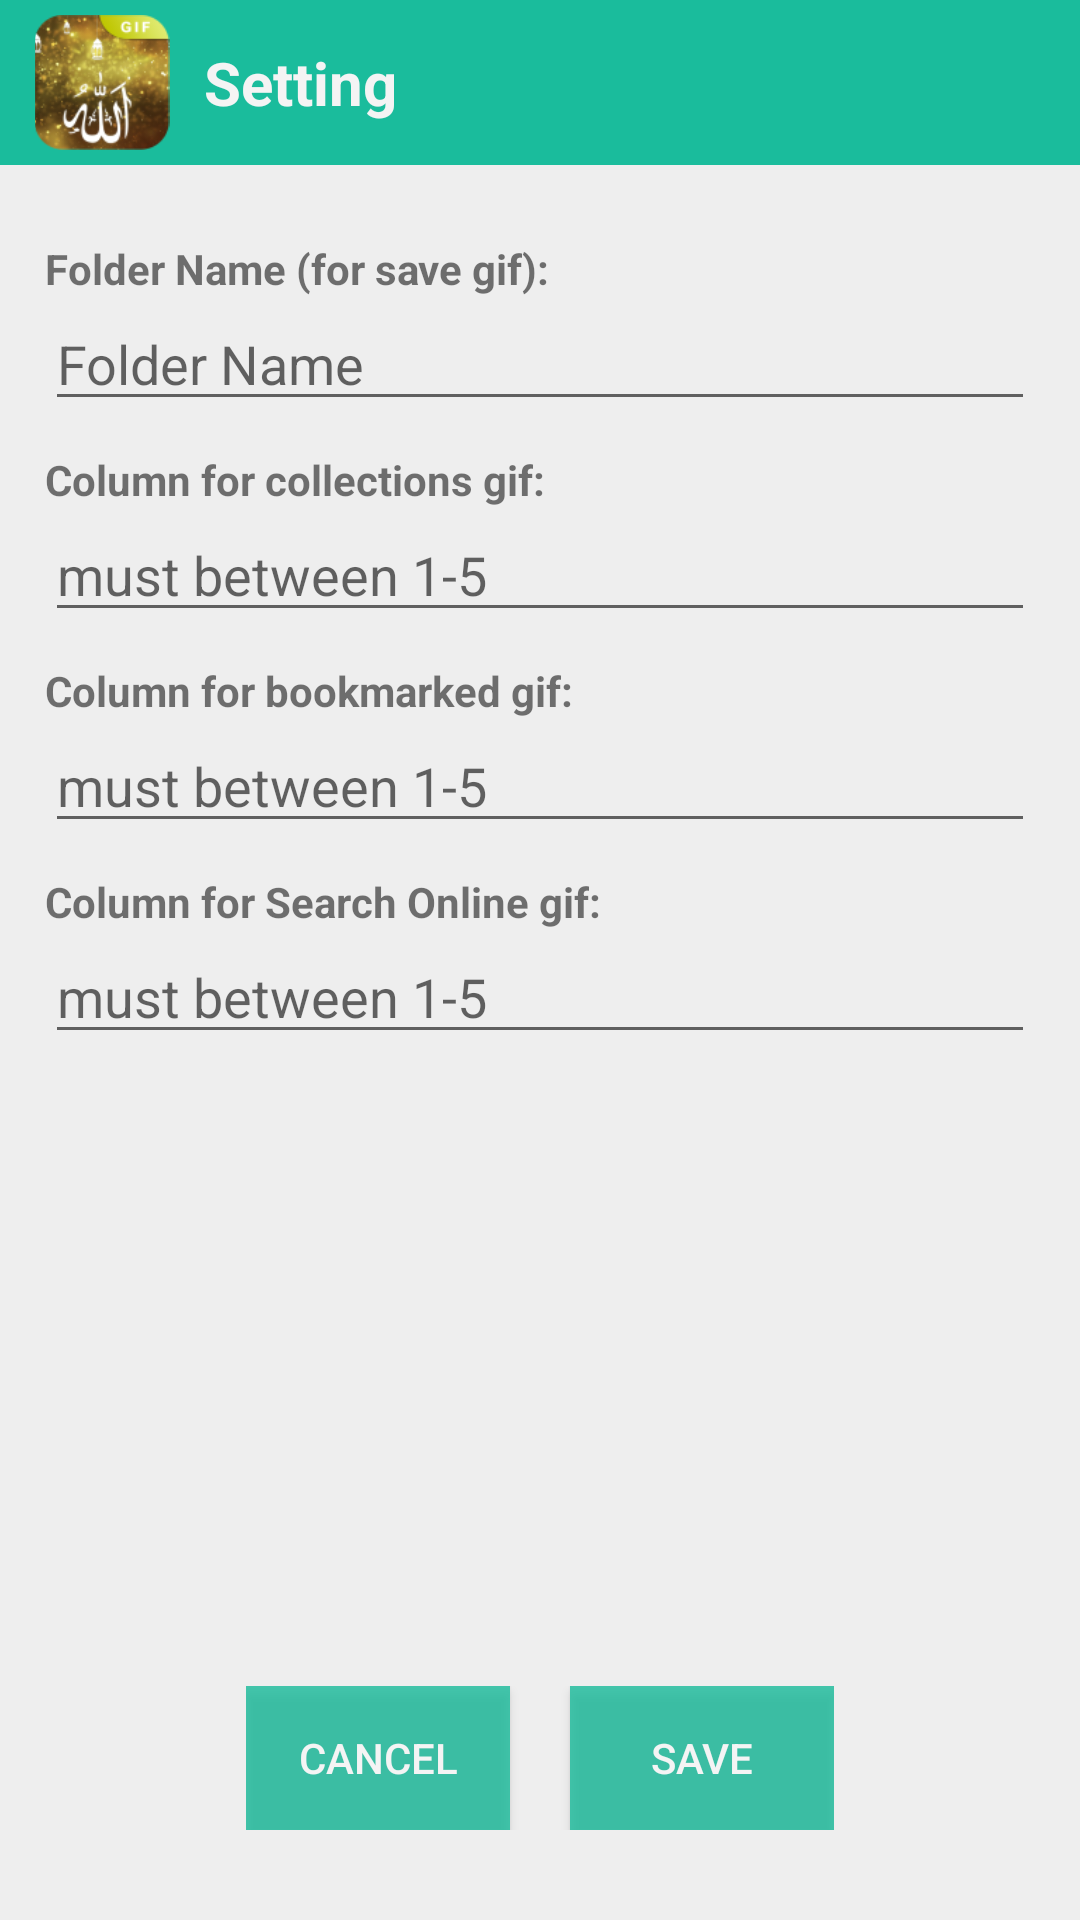

Reconstruct the res/layout file that produces this screen, plus the resources it refers to.
<!-- AndroidManifest.xml: application theme HDGifCollectionsStyle -->
<!-- res/layout/activity_setting.xml -->
<?xml version="1.0" encoding="utf-8"?>
<RelativeLayout xmlns:android="http://schemas.android.com/apk/res/android"
    android:layout_width="match_parent"
    android:layout_height="match_parent"
    android:background="@color/main_color">

    <LinearLayout
        android:id="@+id/atasDewe"
        android:background="@color/nav_atas"
        android:gravity="center_vertical"
        android:orientation="horizontal"
        android:layout_width="match_parent"
        android:layout_height="@dimen/ukuran_tinggi_bar_atas">

        <ImageView
            android:layout_width="wrap_content"
            android:layout_height="match_parent"
            android:layout_marginTop="5dp"
            android:layout_marginBottom="5dp"
            android:layout_marginLeft="10dp"
            android:layout_marginRight="10dp"
            android:src="@mipmap/ic_launcher"/>

        <TextView
            android:textColor="#f4f4f4"
            android:textSize="20sp"
            android:textStyle="bold"
            android:text="Setting"
            android:layout_width="wrap_content"
            android:layout_height="wrap_content" />
    </LinearLayout>

    <LinearLayout
        android:layout_marginTop="10dp"
        android:layout_below="@+id/atasDewe"
        android:padding="10dp"
        android:orientation="vertical"
        android:layout_width="match_parent"
        android:layout_height="match_parent">

        <LinearLayout
            android:padding="5dp"
            android:orientation="vertical"
            android:layout_width="match_parent"
            android:layout_height="wrap_content">
            <TextView
                android:textStyle="bold"
                android:text="Folder Name (for save gif): "
                android:layout_width="wrap_content"
                android:layout_height="wrap_content" />

            <EditText
                android:id="@+id/editFolderName"
                android:hint="Folder Name"
                android:layout_width="match_parent"
                android:layout_height="wrap_content" />
        </LinearLayout>
        <LinearLayout
            android:padding="5dp"
            android:orientation="vertical"
            android:layout_width="match_parent"
            android:layout_height="wrap_content">
            <TextView
                android:textStyle="bold"
                android:text="Column for collections gif: "
                android:layout_width="wrap_content"
                android:layout_height="wrap_content" />

            <EditText
                android:id="@+id/editColumnCollections"
                android:inputType="number"
                android:hint="must between 1-5"
                android:layout_width="match_parent"
                android:layout_height="wrap_content" />
        </LinearLayout>
        <LinearLayout
            android:padding="5dp"
            android:orientation="vertical"
            android:layout_width="match_parent"
            android:layout_height="wrap_content">
            <TextView
                android:textStyle="bold"
                android:text="Column for bookmarked gif: "
                android:layout_width="wrap_content"
                android:layout_height="wrap_content" />

            <EditText
                android:id="@+id/editColumnFavorite"
                android:inputType="number"
                android:hint="must between 1-5"
                android:layout_width="match_parent"
                android:layout_height="wrap_content" />
        </LinearLayout>

        <LinearLayout
            android:padding="5dp"
            android:orientation="vertical"
            android:layout_width="match_parent"
            android:layout_height="wrap_content">
            <TextView
                android:textStyle="bold"
                android:text="Column for Search Online gif: "
                android:layout_width="wrap_content"
                android:layout_height="wrap_content" />

            <EditText
                android:id="@+id/editColumnSearch"
                android:inputType="number"
                android:hint="must between 1-5"
                android:layout_width="match_parent"
                android:layout_height="wrap_content" />
        </LinearLayout>

    </LinearLayout>


    <LinearLayout
        android:layout_marginBottom="30dp"
        android:orientation="horizontal"
        android:layout_centerHorizontal="true"
        android:layout_alignParentBottom="true"
        android:layout_width="wrap_content"
        android:layout_height="wrap_content">
        <Button
            android:id="@+id/btnSettingCancel"
            android:onClick="onClickEvent"
            android:textColor="#f4f4f4"
            android:background="#CC1abc9c"
            style="@style/Widget.AppCompat.Button.Colored"
            android:layout_marginRight="10dp"
            android:text="Cancel"
            android:layout_width="wrap_content"
            android:layout_height="wrap_content" />
        <Button
            android:id="@+id/btnSettingSave"
            android:onClick="onClickEvent"
            android:textColor="#f4f4f4"
            android:background="#CC1abc9c"
            style="@style/Widget.AppCompat.Button.Colored"
            android:layout_marginLeft="10dp"
            android:text="Save"
            android:layout_width="wrap_content"
            android:layout_height="wrap_content" />
    </LinearLayout>
</RelativeLayout>
<!-- resources referenced by this layout -->
<resources>
  <color name="main_color">#eeeeee</color>
  <color name="nav_atas">#1abc9c</color>
  <dimen name="ukuran_tinggi_bar_atas">55dp</dimen>
  <!-- mipmap ic_launcher: png bitmap (mipmap-mdpi, 7156 bytes) -->
  <style name="HDGifCollectionsStyle" parent="MyMaterialTheme.Base">
  
      </style>
  <style name="MyMaterialTheme.Base" parent="Theme.AppCompat.Light.DarkActionBar">
          <item name="windowNoTitle">true</item>
          <item name="windowActionBar">false</item>
          <item name="colorPrimary">@color/colorPrimary</item>
          <item name="colorPrimaryDark">@color/colorPrimaryDark</item>
          <item name="colorAccent">@color/colorAccent</item>
      </style>
  <color name="colorPrimary">#3F51B5</color>
  <color name="colorPrimaryDark">#303F9F</color>
  <color name="colorAccent">#34495e</color>
</resources>
